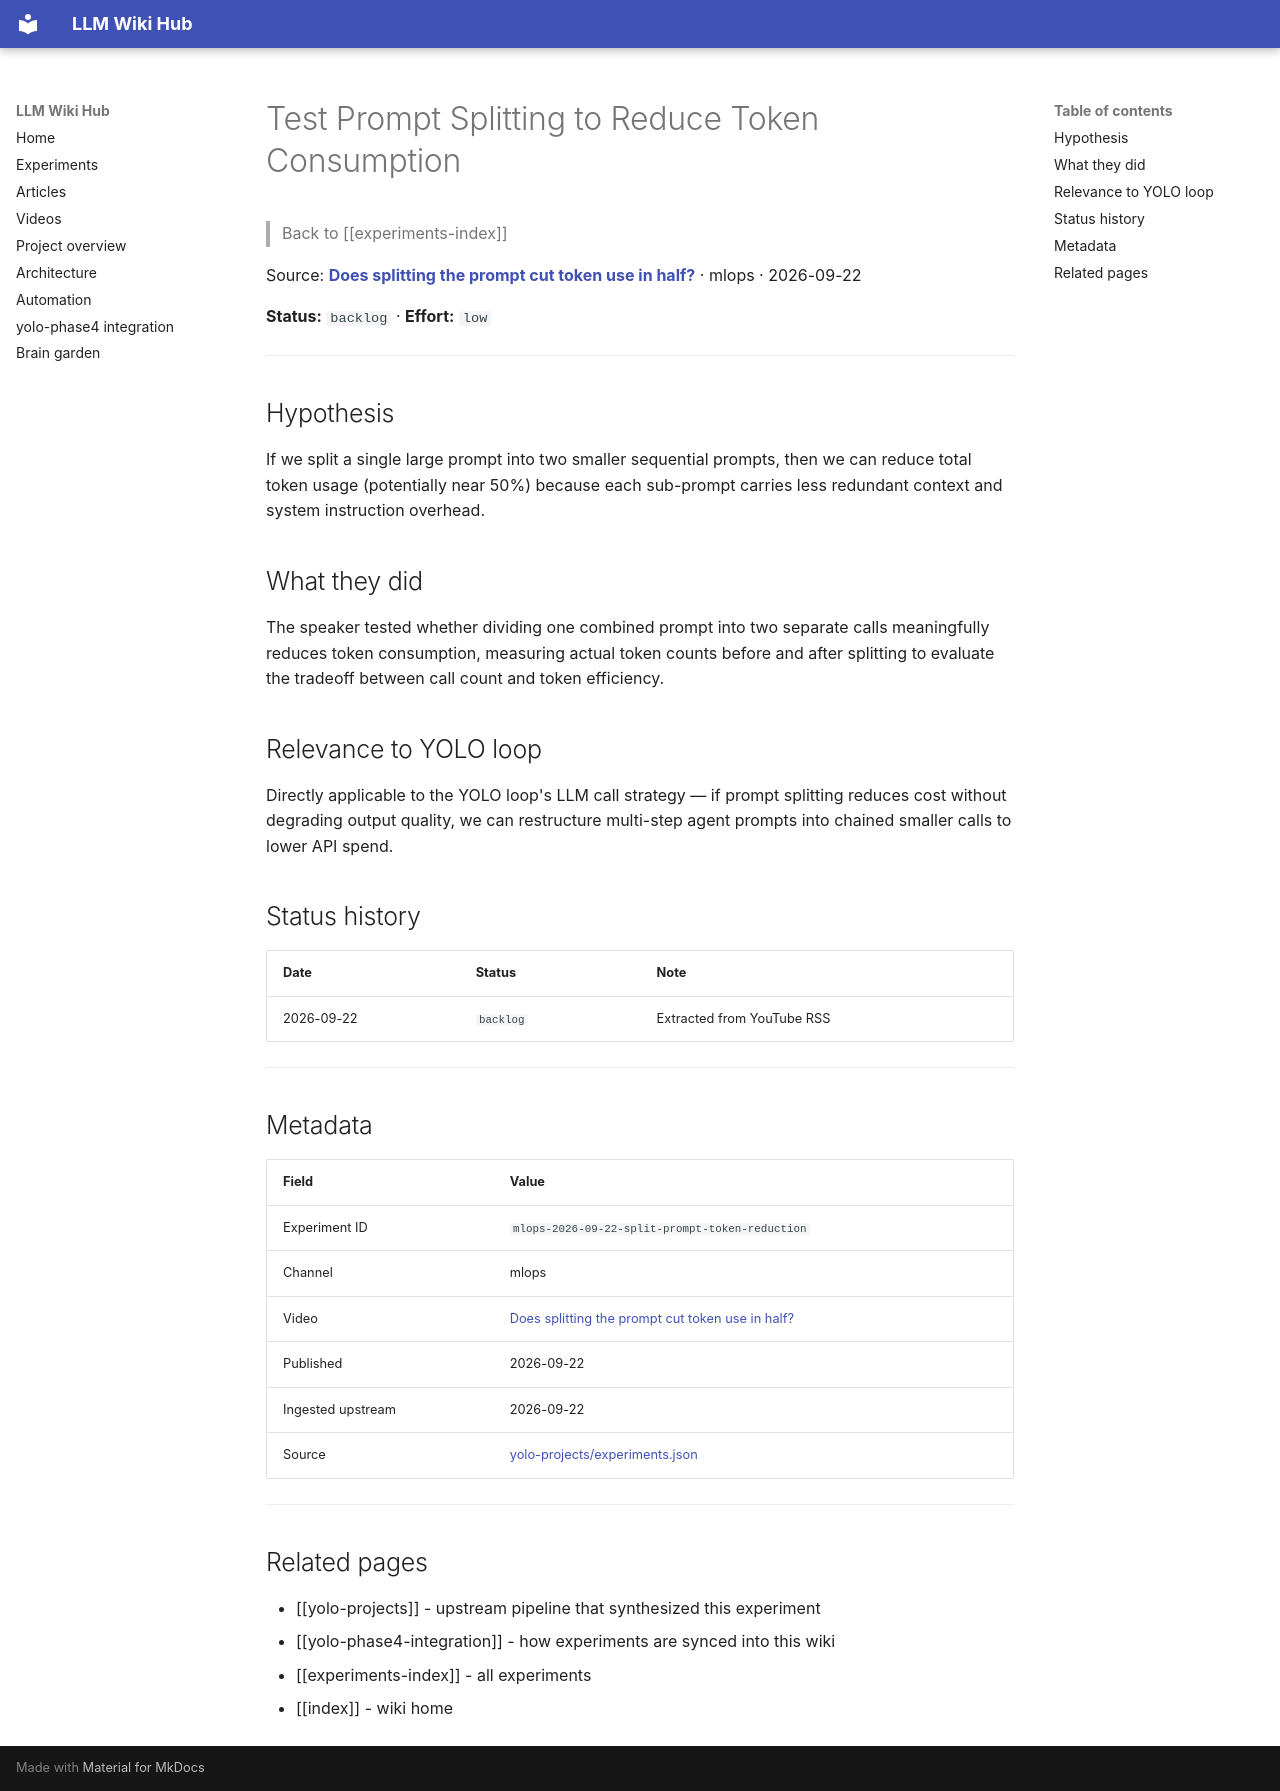

repository: Anguijm/llm-wiki-hub · page: experiments/mlops-2026-09-22-split-prompt-token-reduction/index.html · generator: mkdocs

# Test Prompt Splitting to Reduce Token Consumption

> Back to [[experiments-index]]

Source: **[Does splitting the prompt cut token use in half?](https://www.youtube.com/watch?v=1v9m-RUfaEY)** · mlops · 2026-09-22

**Status:** `backlog` · **Effort:** `low`

---

## Hypothesis

If we split a single large prompt into two smaller sequential prompts, then we can reduce total token usage (potentially near 50%) because each sub-prompt carries less redundant context and system instruction overhead.

## What they did

The speaker tested whether dividing one combined prompt into two separate calls meaningfully reduces token consumption, measuring actual token counts before and after splitting to evaluate the tradeoff between call count and token efficiency.

## Relevance to YOLO loop

Directly applicable to the YOLO loop's LLM call strategy — if prompt splitting reduces cost without degrading output quality, we can restructure multi-step agent prompts into chained smaller calls to lower API spend.

## Status history

| Date | Status | Note |
|---|---|---|
| 2026-09-22 | `backlog` | Extracted from YouTube RSS |

---

## Metadata

| Field | Value |
|---|---|
| Experiment ID | `mlops-2026-09-22-split-prompt-token-reduction` |
| Channel | mlops |
| Video | [Does splitting the prompt cut token use in half?](https://www.youtube.com/watch?v=1v9m-RUfaEY) |
| Published | 2026-09-22 |
| Ingested upstream | 2026-09-22 |
| Source | [yolo-projects/experiments.json](https://github.com/Anguijm/yolo-projects/blob/main/experiments.json) |

---

## Related pages

- [[yolo-projects]] - upstream pipeline that synthesized this experiment
- [[yolo-phase4-integration]] - how experiments are synced into this wiki
- [[experiments-index]] - all experiments
- [[index]] - wiki home
